pico-8 play session: no input (idle), after a click and taps of 🅾, ❎, 🅾+❎, 🅾 in the second before t = 0

[t = 2 s] idle ~2s (no d-pad/buttons)
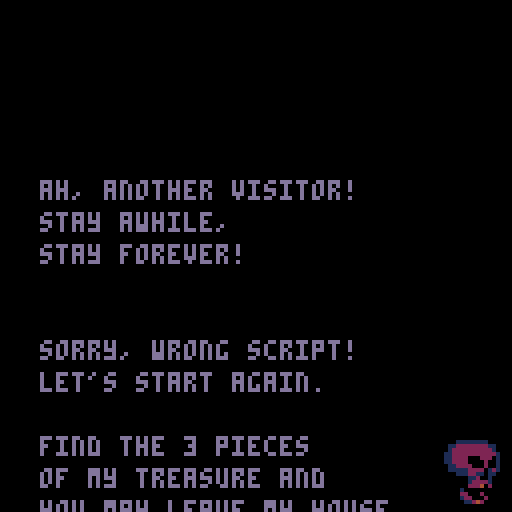
[t = 4 s] idle ~4s (no d-pad/buttons)
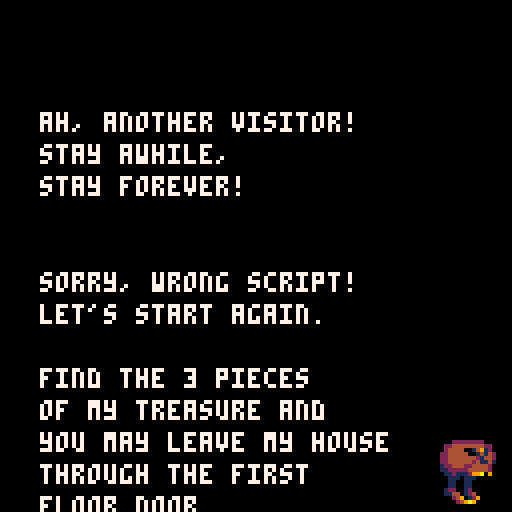
[t = 6 s] idle ~6s (no d-pad/buttons)
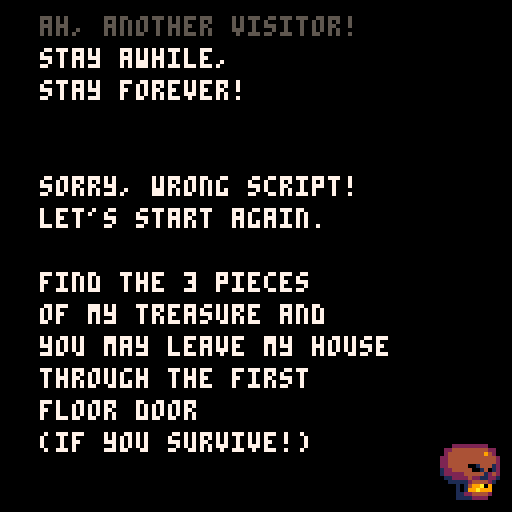
[t = 8 s] idle ~8s (no d-pad/buttons)
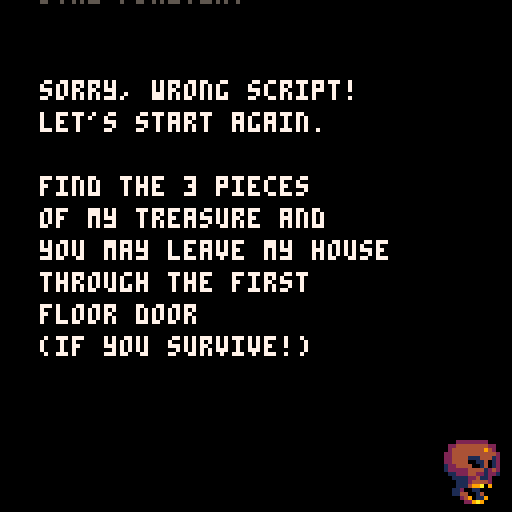

pico-8 cartridge
version 29
__lua__
-- init functions
function _init()
	carrying=0
	key=7
	trspr={t1=119,t2=120,t3=121}

	treasure={}

	player={}
	player.x=30
	player.y=30
	player.spr=4
	player.spd=0.5
	lock=15
	locks={{7,7},
			{4,13},
			{11,13},
			{8,14},
			{4,21},
			{20,13},
			{27,12},
			{23,23},
			{27,25},
			{36,13},
			{39,14},
			{36,24},
			{43,25},
			{52,13},
			{52,24}
	}
	bad_key_spots={{9,2},
					{13,2},
					{9,11},
					{13,11},
					{11,12},
					{8,7},
					{25,26},
					{29,26},
					{25,29},
					{29,29},
					{27,30},
					{36,25},
					{34,26},
					{38,26},
					{34,29},
					{38,29},
					{36,30},
					{41,26},
					{45,26},
					{41,29},
					{45,29},
					{43,30},
					{52,25},
					{50,26},
					{54,26},
					{50,29},
					{54,29},
					{52,30}
	}
	init_locks()
	init_key()
	clear_treasure()
	init_treasure()
	init_fiends()
	spider_flipper=1
	spider_flipper_states={{false,false},
							{true,false},
							{true,true},
							{false,true}
	}
	camx=0
	camy=0
	flickercols={9,9,9,9,9,10,10,10,7,7}
	safecols={9}
	matchcols=flickercols
	matchrad=10
	cmc=0
	fourframe=1
	maxdelay=16
	framedelay=maxdelay-1
	pathupdatectr=60
	fiendpaths={bat={},ghost={},spider={}}
	killer=nil
	wallflag=2
	lives=9
	matches=100
	matchlit=false
	matchlitframes=600
	if flicker == nil then
		flicker=true
		ftxt="on"
	end
	
	skspr={106,108,106,110,108,106,108,110,106,108,110}
	skspridx=0
	sksprctr=10
	skx=camx-20
	deathanim=false
 	deathframecounter=180
	
	gametime=0
	gameframes=0
	dispgametime=""
	gameend=""
	gameendcol=8
	gameendshadowcol=1

	floor=1
	floorframedelay=30
	maxfloorframedelay=30
	
	stepsfxctr=30

	introtxt={"ah, another visitor!",
				"stay awhile,",
				"stay forever!",
				" ",
				" ",
				"sorry, wrong script!",
				"let's start again.",
				" ",
				"find the 3 pieces",
				"of my treasure and",
				"you may leave my house",
				"through the first",
				"floor door",
				"(if you survive!)"
	}
	wintxt={"find the 3 piec--",
				"oh, you've done that?",
				" ",
				"well, do you want to",
				"maybe hang out awhile?",
				"i've got snacks!",
				" ",
				"no?",
				" ",
				"*sigh*",
				"no one ever wants",
				"to hang out with me."
	}
	losetxt={"you look as if",
				"you've seen a ghost!",
				" ",
				"or a bat? a spider?",
				" ",
				"in any case, i'm",
				"glad you decided",
				"to stay!",
				" ",
				"i will enjoy our",
				"eternity together!",
				" ",
				"muahahhaahahahahaha!"
	}
	itx=10
	ity=45
	ito=8
	otx=10
	oty=45
	oto=8
	fadeperc=0
	
	startoffsets={{-2,0},{0,-2},{2,0},{0,2}}
	startoffsetsidx=1
	startoffsetc=15
	_draw=draw_start
	_update60=update_start
	music(40)
end

function init_locks()
	for l in all(locks) do
		mset(l[1],l[2],lock)
	end
end

function init_fiends()
	bat={}
	bat.name="bat"
	bat.spd=1
	bat.spr=-1
	bat.vis=false
	isopen=1
	while isopen > 0 do
		kx=flr(rnd(61))+2
		ky=flr(rnd(29))+2
		isopen=fget(mget(kx,ky))
 	end
 	bat.x=kx*8
 	bat.y=ky*8

	ghost={}
	ghost.name="ghost"
	ghost.spd=1
	ghost.spr=5
	ghost.vis=false
	isopen=1
	while isopen > 0 and (abs(kx-bat.x\8) <= 8 or abs(ky-bat.y\8) <= 8) do
		kx=flr(rnd(61))+2
		ky=flr(rnd(29))+2
		isopen=fget(mget(kx,ky))
 	end
 	ghost.x=kx*8
 	ghost.y=ky*8
 	
 	spider={}
 	spider.name="spider"
 	spider.spd=1
 	spider.spr=8
 	spider.vis=false
 	isopen=1
	while isopen > 0 and ((abs(kx-bat.x\8) <= 8 or abs(ky-bat.y\8) <= 8) or (abs(kx-ghost.x\8) <= 8 or abs(ky-ghost.y\8) <= 8)) do
		kx=flr(rnd(61))+2
		ky=flr(rnd(29))+2
		isopen=fget(mget(kx,ky))
 	end
 	spider.x=kx*8
 	spider.y=ky*8
	spider.vflip=false
	spider.hflip=false
end

function clear_treasure()
	cleared=0
	for x=0,63 do
		for y=0,31 do
			tile=mget(x,y)
			if mid(118,tile,122)==tile then
				mset(x,y,0)
				cleared += 1
				if(cleared == 3) return
			end
		end
	end
end

function init_treasure(t)
	if t == nil then
		for name,spr in pairs(trspr) do
			isopen=1
			while isopen > 0 do
				kx=flr(rnd(61))+2
				ky=flr(rnd(29))+2
				isopen=fget(mget(kx,ky))
			end
			mset(kx,ky,spr)
		end
	else
		isopen=1
		while isopen > 0 do
			kx=flr(rnd(61))+2
			ky=flr(rnd(29))+2
			isopen=fget(mget(kx,ky))
		end
		mset(kx,ky,t)
	end
end

function init_key()
	if(prevkeyx != nil) mset(prevkeyx,prevkeyy,0)

	isopen=1
	while isopen > 0 do
		kx=flr(rnd(61))+2
		ky=flr(rnd(29))+2
		isopen=fget(mget(kx,ky))
		if isopen == 0 then
			for badspot in all(bad_key_spots) do
				if kx == badspot[1] and ky == badspot[2] then
					isopen = 1
					break
				end
			end
		end
 	end
 	mset(kx,ky,key)
 	prevkeyx=kx
 	prevkeyy=ky
end

-->8
-- update functions
function update_start()
	startoffsetc -= 1
	if startoffsetc == 0 then
		startoffsetsidx += 1
		if startoffsetsidx == 5 then
			startoffsetsidx = 1
		end
		startoffsetc=15
	end
	if btnp(0) or btnp(1) then
		flicker = not flicker
		if flicker then
			ftxt="on"
		else
			ftxt="off"
		end
	end
	if btnp(5) or btnp(4) then
		music(-1,500)
		_update60=update_intro_fade_in
	end
end

function update_end_fade_in()
	if fadeperc < 1 then
		fadeperc += 0.01
		if(fadeperc > 1)fadeperc=1
	else
		camx=0
		camy=0
		if lives==0 or matches==0 then
			music(40)
		else
			music(39)
		end
		_draw=draw_end
		_update60=update_end
	end
end

function update_end()
	if fadeperc > 0 then
		fadeperc -= 0.01
		if(fadeperc<0)fadeperc=0
	else
		mins=tostr(gametime\60)
		secs=tostr(gametime%60)
		if(#secs==1)secs="0"..secs
		dispgametime=mins..":"..secs
		if lives==0 or matches==0 then
			gameend="you died in the house!"
			gameendcol=8
			gameendshadowcol=1
		else
			gameend="you escaped the house!"
			gameendcol=11
			gameendshadowcol=2
		end
	end
	if btnp(5) or btnp(4) then
		music(-1,500)
		_init()
	end
end

function update_win_fade_in()
	if fadeperc < 1 then
		fadeperc += 0.01
		if(fadeperc > 1)fadeperc=1
	else
		camx=0
		camy=0
		music(10)
		_draw=draw_win
		_update60=update_win
	end
end

function update_win()
	sksprctr -= 1
	if sksprctr == 0 then
		sksprctr=10
		skspridx+=1
		if(skspridx > #skspr)skspridx=1
	end
	if fadeperc > 0 then
		fadeperc -= 0.01
		if(fadeperc<0)fadeperc=0
	else
		oty-=0.2
	end
	if oty + #wintxt*oto + 5 < camy then
		music(-1,500)
		_update60=update_end_fade_in
	end
end

function update_lose_fade_in()
	if fadeperc < 1 then
		fadeperc += 0.01
		if(fadeperc > 1)fadeperc=1
	else
		camx=0
		camy=0
		music(10)
		_draw=draw_lose
		_update60=update_lose
	end
end

function update_lose()
	sksprctr -= 1
	if sksprctr == 0 then
		sksprctr=10
		skspridx+=1
		if(skspridx > #skspr)skspridx=1
	end
	if fadeperc > 0 then
		fadeperc -= 0.01
		if(fadeperc<0)fadeperc=0
	else
		oty-=0.2
	end
	if oty + #losetxt*oto + 5 < camy then
		music(-1,500)
		_update60=update_end_fade_in
	end
end

function update_intro_fade_in()
	if fadeperc < 1 then
		fadeperc += 0.01
		if(fadeperc > 1)fadeperc=1
	else
		skspridx=0
		sksprctr=10
		music(10)
		_draw=draw_intro
		_update60=update_intro
	end
end

function update_intro()
	sksprctr -= 1
	if sksprctr == 0 then
		sksprctr=10
		skspridx+=1
		if(skspridx > #skspr)skspridx=1
	end
	if fadeperc > 0 then
		fadeperc -= 0.01
		if(fadeperc<0)fadeperc=0
	else
		ity-=0.2
	end
	if ity + #introtxt*ito + 5 < camy then
		music(-1,500)
		_update60=update_game_fade_in
	end
end

function update_game_fade_in()
	if fadeperc < 1 then
		fadeperc += 0.01
		if(fadeperc > 1)fadeperc=1
	else
		_draw=draw_game
		_update60=update_game
	end
end

function update_death()
	skx += 1
	if skx >= camx+138 then
		deathanim=false
		skx=camx-20
	end
	sksprctr -= 1
	if sksprctr == 0 then
		skspridx += 1
		if(skspridx > #skspr)skspridx=1
		sksprctr = 10
	end
	deathframecounter -= 1
	if deathframecounter == 0 then
		lives -= 1
		if lives == 0 then
			_update60 = update_lose_fade_in
		else
			if #treasure > 0 then
				init_treasure(treasure[#treasure])
				del(treasure,treasure[#treasure])
			end
			if carrying == key then
				init_key()
				carrying=0
			end
			reset_fiend(killer)
			killer=nil
			deathframecounter=180
			matchlit=false
			matchlitframes=600
			_update60 = update_game
		end
	end
end

function update_game()
	if fadeperc > 0 then
		fadeperc -= 0.01
		if(fadeperc<0)fadeperc=0
	else
		gameframes+=1
		if gameframes==60 then
			gametime+=1
			gameframes=0
		end
		if(not matchlit and matches == 0) _update60=update_lose_fade_in
		framedelay-=1
		floorframedelay-=1
		pathupdatectr-=1
		if(floorframedelay < 0)floorframedelay=0
	
		if matchlit then
			matchlitframes -= 1
			if matchlitframes <=0 then
				matchlitframes=600
				matchlit=false
			end
		end
		if framedelay==0 then
			fourframe = (fourframe+1) % 4
			framedelay=maxdelay
			spider_flipper += 1
			if(spider_flipper > 4)spider_flipper = 1
			spider.hflip=spider_flipper_states[spider_flipper][1]
			spider.vflip=spider_flipper_states[spider_flipper][2]
			move_fiend(bat)
			move_fiend(ghost)
			move_fiend(spider)
		end
		if deathcheck() then
			sfx(58)
			killer.x = player.x
			killer.y = player.y
			deathanim=true
			_update60=update_death
		end
		if(pathupdatectr <= 0)pathupdatectr=60
		bvec = vec(bat.x,bat.y,player.x,player.y)
		gvec = vec(ghost.x,ghost.y,player.x,player.y)
		svec = vec(spider.x,spider.y,player.x,player.y)

		if bvec < 30 and bvec > 0 and abs(bat.x - camx) < 128 then
			bat.spr = fourframe
			if not bat.vis then
				bat.vis=true
				sfx(53)
				matchlit=false
			end
		elseif bvec < 60 then
			bat.spr = fourframe
		else
			bat.vis=false
			bat.spr=117
		end
		
		if gvec < 30 and gvec > 0 and abs(ghost.x - camx) < 128 then
			ghost.spr=5
			if not ghost.vis then
				ghost.vis=true
				sfx(53)
				matchlit=false
			end
		elseif gvec < 60 then
			ghost.spr=5
		else
			ghost.vis=false
			ghost.spr=117
		end
	
		if svec < 30 and svec > 0 and abs(spider.x - camx) < 128 then
			spider.spr=8
			if not spider.vis then
				spider.vis=true
				sfx(53)
				matchlit=false
			end
		elseif svec < 60 then
			spider.spr=8
		else
			spider.vis=false
			spider.spr=117
		end
		
		if btn(0) then
			tile=mget((player.x-player.spd)\8,player.y\8)
			flag=fget(tile)
			if flag == 0x20 and floorframedelay <= 0 then
				floorframedelay = maxfloorframedelay
				floor -= 1
				player.x -= 120
				do_step_sound()
			elseif flag == 0x10 and floorframedelay <= 0 then
				floorframedelay = maxfloorframedelay
				floor += 1
				player.x += 136
				do_step_sound()
			elseif flag == 0x8 and matchlit then
				carrying=key
				sfx(41)
				mset((player.x-player.spd)\8,player.y\8,0)
				player.x -= player.spd
			elseif flag == 0x80 and matchlit then
				add(treasure,tile)
				sfx(41)
				mset((player.x-player.spd)\8,player.y\8,0)
				player.x -= player.spd
			elseif flag == 0x4 then
				if carrying == key then
					mset((player.x-player.spd)\8,player.y\8,0)
					player.x -= player.spd
					sfx(39)
				end
			elseif flag != 0x2 and flag != 0x40 then
				player.x -= player.spd
				do_step_sound()
			end
		elseif btn(1) then
			tile=mget((player.x+7+player.spd)\8,player.y\8)
			flag=fget(tile)
			if flag == 0x20 and floorframedelay <= 0 then
				floorframedelay = maxfloorframedelay
				floor -= 1
				player.x -= 136
				do_step_sound()
			elseif flag == 0x10 and floorframedelay <= 0 then
				floorframedelay = maxfloorframedelay
				floor += 1
				player.x += 120
				do_step_sound()
			elseif flag == 0x8 and matchlit then
				carrying=key
				sfx(41)
				mset((player.x+7+player.spd)\8,player.y\8,0)
				player.x += player.spd
			elseif flag == 0x80 and matchlit then
				add(treasure,tile)
				sfx(41)
				mset((player.x+7+player.spd)\8,player.y\8,0)
				player.x += player.spd
			elseif flag == 0x4 then
				if carrying == key then
					mset((player.x+7+player.spd)\8,player.y\8,0)
					player.x += player.spd
					sfx(39)
				end
			elseif flag == 0x40 and #treasure == 3 then
				sfx(52)
				_update60=update_win_fade_in
			elseif flag != 0x2 and flag != 0x40 then
				player.x += player.spd
				do_step_sound()
			end
		end
	
		if btn(2) then
			tile=mget(player.x\8,(player.y-player.spd)\8)
			flag=fget(tile)
			if flag == 0x20 and floorframedelay <= 0 then
				floorframedelay = maxfloorframedelay
				floor -= 1
				player.x -= 128
				player.y += 8
				do_step_sound()
			elseif flag == 0x10 and floorframedelay <= 0 then
				floorframedelay = maxfloorframedelay
				floor += 1
				player.x += 128
				player.y += 8
				do_step_sound()
			elseif flag == 0x8 and matchlit then
				carrying=key
				sfx(41)
				mset(player.x\8,(player.y-player.spd)\8,0)
				player.y -= player.spd
			elseif flag == 0x80 and matchlit then
				add(treasure,tile)
				sfx(41)
				mset(player.x\8,(player.y-player.spd)\8,0)
				player.y -= player.spd
			elseif flag == 0x4 then
				if carrying == key then
					mset(player.x\8,(player.y-player.spd)\8,0)
					player.y -= player.spd
					sfx(39)
				end
			elseif flag != 0x2 and flag != 0x40 then
				player.y -= player.spd
				do_step_sound()
			end
		elseif btn(3) then
			tile=mget(player.x\8,(player.y+7+player.spd)\8)
			flag=fget(tile)
			if flag == 0x20 and floorframedelay <= 0 then
				floorframedelay = maxfloorframedelay
				floor -= 1
				player.x -= 128
				player.y -= 8
				do_step_sound()
			elseif flag == 0x10 and floorframedelay <= 0 then
				floorframedelay = maxfloorframedelay
				floor += 1
				player.x += 128
				player.y -= 8
				do_step_sound()
			elseif flag == 0x8 and matchlit then
				carrying=key
				sfx(41)
				mset(player.x\8,(player.y+7+player.spd)\8,0)
				player.y += player.spd
			elseif flag == 0x80 and matchlit then
				add(treasure,tile)
				sfx(41)
				mset(player.x\8,(player.y+7+player.spd)\8,0)
				player.y += player.spd
			elseif flag == 0x4 then
				if carrying == key then
					mset(player.x\8,(player.y+7+player.spd)\8,0)
					player.y += player.spd
					sfx(39)
				end
			elseif flag != 0x2 and flag != 0x40 then
				player.y += player.spd
				do_step_sound()
			end
		end
		
		if(player.y > 248)player.y=248
		if(player.y < 0)player.y=0
	
		if (btnp(5) or btnp(4)) and not matchlit then
			matches -= 1
			matchlit=true
			sfx(42)
		end

		-- camadjust
		if((player.y > 214 and camy <= 214) or (player.y > 107 and camy <= 107))camy = player.y
		if((mid(107,player.y,214)==player.y and camy > player.y))camy = 108
		if(player.y <= 107)camy=0
		camx=(floor-1)*128
		skx=camx-20
		if(player.x > camx+120)player.x=camx+120

		if flicker then
			matchcols=flickercols
			matchrad=flr(rnd(2))+14
		else
			matchcols=safecols
			matchrad=15
		end
	end
end

-->8
-- draw functions
function draw_start()
	cls()
	map(64,0,0,0,16,16)
	print("apparitional",42+startoffsets[startoffsetsidx][1],76+startoffsets[startoffsetsidx][2],2)
	print("apparitional",41+startoffsets[startoffsetsidx][1],75+startoffsets[startoffsetsidx][2],11)
	print("abode",55+startoffsets[startoffsetsidx][1],86+startoffsets[startoffsetsidx][2],2)
	print("abode",54+startoffsets[startoffsetsidx][1],85+startoffsets[startoffsetsidx][2],11)
	print("match flicker: "..ftxt,33+startoffsets[startoffsetsidx][1],96+startoffsets[startoffsetsidx][2],2)
	print("match flicker: "..ftxt,32+startoffsets[startoffsetsidx][1],95+startoffsets[startoffsetsidx][2],11)
	print("❎/🅾️ to start",38+startoffsets[startoffsetsidx][1],106+startoffsets[startoffsetsidx][2],2)
	print("❎/🅾️ to start",37+startoffsets[startoffsetsidx][1],105+startoffsets[startoffsetsidx][2],11)
	if fadeperc != 0 then
		fadepal(fadeperc)
	end
end

function draw_end()
	cls()
	map(64,0,0,0,16,16)
	print("time: "..dispgametime,45,76,2)
	print("time: "..dispgametime,44,75,11)
	print("matches used: "..(100-matches),34,86,2)
	print("matches used: "..(100-matches),33,85,11)
	print("deaths: "..(9-lives),47,96,2)
	print("deaths: "..(9-lives),46,95,11)
	print(gameend,26,106,gameendshadowcol)
	print(gameend,25,105,gameendcol)
	print("❎/🅾️ to play again!",29,116,2)
	print("❎/🅾️ to play again!",28,115,11)
	if fadeperc != 0 then
		fadepal(fadeperc)
	end
end

function draw_intro()
	cls()
	for i=1,#introtxt do
		y=ity+(ito*(i-1))
		if y<camy+5 then
			c=5
		elseif y<camy+10 then
			c=6
		else
			c=7
		end
		
		print(introtxt[i],camx+itx,y,c)
	end
	spr(skspr[skspridx],110,110,2,2)
	if fadeperc != 0 then
		fadepal(fadeperc)
	end
end

function draw_win()
	cls()
	camera(camx,camy)
	for i=1,#wintxt do
		y=oty+(oto*(i-1))
		if y<camy+5 then
			c=5
		elseif y<camy+10 then
			c=6
		else
			c=7
		end
		
		print(wintxt[i],camx+otx,y,c)
	end
	spr(skspr[skspridx],110,110,2,2)
	if fadeperc != 0 then
		fadepal(fadeperc)
	end
end

function draw_lose()
	cls()
	camera(camx,camy)
	for i=1,#losetxt do
		y=oty+(oto*(i-1))
		if y<camy+5 then
			c=5
		elseif y<camy+10 then
			c=6
		else
			c=7
		end
		
		print(losetxt[i],camx+otx,y,c)
	end
	spr(skspr[skspridx],110,110,2,2)
	if fadeperc != 0 then
		fadepal(fadeperc)
	end
end

function draw_game()
	cls()
	camera(camx,camy)
	if matchlit then
		circfill(player.x+4,player.y+3,matchrad,matchcols[flr(rnd(#matchcols)+1)])
		circmap(player.x+4,player.y+3,matchrad+5)
	end
	spr(player.spr,player.x,player.y)
	spr(bat.spr,bat.x,bat.y)
	spr(ghost.spr,ghost.x,ghost.y)
	spr(spider.spr,spider.x,spider.y,1,1,spider.hflip,spider.vflip)
	rectfill(camx,camy+108,camx+127,camy+127,1)
	rect(camx,camy+108,camx+127,camy+127,13)
	spr(105,camx+2,camy+110)
	print(":"..matches,camx+11,camy+112)
	spr(player.spr,camx+60,camy+110)
	print(":"..lives,camx+69,camy+112)
	spr(118,camx+60,camy+119)
	print(":",camx+69,camy+121)
	for i=1,#treasure do
		spr(treasure[i],camx+73+((i-1)*8),camy+119)
	end
	spr(11,camx+108,camy+110)
	print(":"..floor,camx+117,camy+112)
	if(carrying==key)spr(key,camx+2,camy+119)
	if(deathanim)spr(skspr[skspridx],skx,player.y,2,2)
	if fadeperc != 0 then
		fadepal(fadeperc)
	end
end

-->8
-- utility functions
function reset_fiend(fiend)
	if fiend != nil then
		isopen=1
		-- make sure the fiend doesn't respawn too close
		-- to the player - that's just rude!
		while isopen > 0 or abs(kx*8-player.x) < 32 or abs(ky*8-player.y) < 32 do
			kx=flr(rnd(61))+2
			ky=flr(rnd(29))+2
			isopen=fget(mget(kx,ky))
		end
		fiend.x=kx*8
		fiend.y=ky*8
 	end
end

function vec(x1,y1,x2,y2)
	-- dividing by 10 to avoid bad overflow math
	d1=(x2-x1)/10
	d2=(y2-y1)/10
	
	-- multiplying by 10 again to bring it on home
	return sqrt((d1^2) + (d2^2)) * 10
end

function nonpath_move(fiend)
	xdir=(player.x - fiend.x)\abs(player.x - fiend.x)
	ydir=(player.y - fiend.y)\abs(player.y - fiend.y)
	xmove = flr(rnd(2)) * xdir * 8
	ymove = flr(rnd(2)) * ydir * 8
	-- check for objects
	flag=fget(mget((fiend.x+xmove)\8,(fiend.y+ymove)\8))
	if flag == 0 then 
		-- empty space
		fiend.x += xmove
		fiend.y += ymove
	elseif flag == 0x10 then
		-- stairwell up, increase x by 128
		fiend.x += 128
		fiend.y += ymove
	elseif flag == 0x20 then
		-- stairwell down, decrease x by 128
		fiend.x -= 128
		fiend.y += ymove
	end
end

function move_fiend(fiend)
	-- pathupdatectr starts at 60, so clear the path every second
	if(pathupdatectr <= 0) fiendpaths[fiend.name]={}
	
	relpos=abs(fiend.x-camx)
	if relpos >= 128 or relpos < 0 then
		-- the fiend is on a different floor, do not chase player, just wander
		nonpath_move(fiend)
	else
		-- the fiend is on the same floor, is it already moving toward player?
		if #fiendpaths[fiend.name] == 0 then
			path=findplayer({fiend.x\8,fiend.y\8},{player.x\8,player.y\8})
			if #path==0 then
				nonpath_move(fiend)
			else
				fiendpaths[fiend.name]=path
			end
		else
			fiendpath=fiendpaths[fiend.name]
			fiend.x=fiendpath[1][1]*8
			fiend.y=fiendpath[1][2]*8
			del(fiendpath,fiendpath[1])		
		end
	end

	-- check for the need to wrap
	if(fiend.y > 280)fiend.y=16
	if(fiend.y < -10)fiend.y=232
	if(fiend.x > 520)fiend.x=16
	if(fiend.x < -10)fiend.x=480
end

function deathcheck()
	-- check bat
	killer=bat
	if((mid(player.x,bat.x,player.x+7) == bat.x or mid(player.x,bat.x+7,player.x+7) == bat.x+7) and (mid(player.y,bat.y,player.y+7) == bat.y or mid(player.y,bat.y+7,player.y+7)==bat.y+7)) return true
	-- check ghost
	killer=ghost
	if((mid(player.x,ghost.x,player.x+7) == ghost.x  or mid(player.x,ghost.x+7,player.x+7) == ghost.x+7) and (mid(player.y,ghost.y,player.y+7) == ghost.y or mid(player.y,ghost.y+7,player.y+7)==ghost.y+7)) return true
	-- check spider
	killer=spider
	if((mid(player.x,spider.x,player.x+7) == spider.x  or mid(player.x,spider.x+7,player.x+7) == spider.x+7) and (mid(player.y,spider.y,player.y+7) == spider.y or mid(player.y,spider.y+7,player.y+7)==spider.y+7)) return true

	killer=nil
	return false
end

function do_step_sound()
	stepsfxctr -= 1
	if stepsfxctr == 0 then 
		stepsfxctr=30
		sfx(0)
	end
end

-->8
-- a* pathfinder
-- lightly adapted from https://www.lexaloffle.com/bbs/?tid=3131
-- by @richy486
-- mostly changed to move code from _init() into findplayer()
function findplayer(_mobpos,_playerpos)
 frontier = {}
 insert(frontier, _mobpos, 0)
 came_from = {}
 came_from[vectoindex(_mobpos)] = nil
 cost_so_far = {}
 cost_so_far[vectoindex(_mobpos)] = 0

 while (#frontier > 0 and #frontier < 1000) do
  current = popend(frontier)

  if vectoindex(current) == vectoindex(_playerpos) then
   break
  end

  local neighbours = getneighbours(current)
  for next in all(neighbours) do
   local nextindex = vectoindex(next)
  
   local new_cost = cost_so_far[vectoindex(current)]  + 1 -- add extra costs here

   if (cost_so_far[nextindex] == nil) or (new_cost < cost_so_far[nextindex]) then
    cost_so_far[nextindex] = new_cost
    local priority = new_cost + heuristic(_playerpos, next)
    insert(frontier, next, priority)
    
    came_from[nextindex] = current
   end 
  end
 end

 current = came_from[vectoindex(_playerpos)]
 path = {}
 if current == nil then
 	return path
 end
 local cindex = vectoindex(current)
 local sindex = vectoindex(_mobpos)

 while cindex != sindex do
  add(path, current)
  current = came_from[cindex]
  if current == nil then
	reverse(path)
  	return path
  end
  cindex = vectoindex(current)
 end

 if(#path == 0) return path
 reverse(path)
 if abs(path[#path][1] - _playerpos[1]) <= 1 and abs(path[#path][2] - _playerpos[2]) <= 1 then
 	add(path,_playerpos)
 end 

 return path
end

-- manhattan distance on a square grid
function heuristic(a, b)
 return abs(a[1] - b[1]) + abs(a[2] - b[2])
end

-- find all existing neighbours of a position that are not walls
function getneighbours(pos)
 local neighbours={}
 local x = pos[1]
 local y = pos[2]
 if x > 0 and (fget(mget(x-1,y)) != wallflag) then
  add(neighbours,{x-1,y})
 end
 if x < 15 and (fget(mget(x+1,y)) != wallflag) then
  add(neighbours,{x+1,y})
 end
 if y > 0 and (fget(mget(x,y-1)) != wallflag) then
  add(neighbours,{x,y-1})
 end
 if y < 15 and (fget(mget(x,y+1)) != wallflag) then
  add(neighbours,{x,y+1})
 end

 -- for making diagonals
 if (x+y) % 2 == 0 then
  reverse(neighbours)
 end
 return neighbours
end

-- insert into start of table
function insert(t, val)
 for i=(#t+1),2,-1 do
  t[i] = t[i-1]
 end
 t[1] = val
end

-- insert into table and sort by priority
function insert(t, val, p)
 if #t >= 1 then
  add(t, {})
  for i=(#t),2,-1 do
   
   local next = t[i-1]
   if p < next[2] then
    t[i] = {val, p}
    return
   else
    t[i] = next
   end
  end
  t[1] = {val, p}
 else
  add(t, {val, p}) 
 end
end

-- pop the last element off a table
function popend(t)
 local top = t[#t]
 del(t,t[#t])
 return top[1]
end

function reverse(t)
 for i=1,(#t/2) do
  local temp = t[i]
  local oppindex = #t-(i-1)
  t[i] = t[oppindex]
  t[oppindex] = temp
 end
end

-- translate a 2d x,y coordinate to a 1d index and back again
function vectoindex(vec)
 return maptoindex(vec[1],vec[2])
end
function maptoindex(x, y)
 return ((x+1) * 16) + y
end
function indextomap(index)
 local x = (index-1)/16
 local y = index - (x*w)
 return {x,y}
end
-->8
--circmap
--by @cubee 
--from https://www.lexaloffle.com/bbs/?tid=38881
function circmap(x,y,r)
 for y2=-r,r do
  x2=sqrt(abs(y2*y2-r*r))
  tline(x-x2,y+y2,x+x2,y+y2,(x-x2)/8,(y+y2)/8)
 end
end
-->8
--fade
--by @krystman
--from https://www.lexaloffle.com/bbs/?tid=31484
function fadepal(_perc)
 -- 0 means normal
 -- 1 is completely black
 
 local p=flr(mid(0,_perc,1)*100)
 
 -- these are helper variables
 local kmax,col,dpal,j,k
 dpal={0,1,1,2,1,13,6,
          4,4,9,3,13,1}
 
 -- now we go trough all colors
 for j=1,13 do
  --grab the current color
  col = j
  
  --now calculate how many
  --times we want to fade the
  --color.
  kmax=(p+(j*1.46))/22  
  for k=1,kmax do
   col=dpal[col]
  end
  
  --finally, we change the
  --palette
  pal(j,col,1)
 end
end
__gfx__
0000000000000000000000000000000000dddd0000777700007777000007a900750705600000000094000049000000076776d776500000005666666500766500
220000220000000000000000000000000d7cc7d00766667000066670000a00005656565001111000945444490000007676675665650000006666666607500650
02200220200202020002020000000000d70cc07d71166117a0776657000aa9000577750011111100945555490000076676675665665000006000000606500650
00220200200828020008280000220200d77cc77d712662177a666666000a00007677666010010110940000490000766676675665666500006000000676666665
00082800022222200022220002282820dccccccd066116606d666666000a00000576650001111110940000490007666676675665666650006000000676616665
00022200002222000220022020022002dcc11ccd05666650d0566115007aa9005656565011111111945444490076666676675665666665006000000676616665
000000000000000022000022200000020dccccd0006116000006665000a00a007506056000000001945555490766666676675665666666506000000676666665
0000000000000000000000000000000000dddd000056650000665000009aa9000000000000000000940000497666666665521556666666650000000065555555
33333333333333333333333333333333333333333333333333333333333333331111111111111111111111111111111111111111111111111111111111111111
33d553333533dd53313335ddddddd55335dddd3dddddd53333555551313331531151555555555511115555555555551111555555555555511555555555555511
13ddd331153dd51115533ddddddddd511ddddd5ddddddd3113dddd55353535511555555dddd5d55115dddddd55ddd551155ddddddddd5d5115dddd5dddddd551
15dddd511d5ddd511dd35ddddddddd511ddddd5ddddddd5115ddddd55d353d511555d55dddd5dd511d5ddddd5ddddd5115d5ddddddd5555115555d5ddddd5d51
1ddddd511dd5d5511d55dddddddddd511ddddd5ddddddd511dddddd5dd3d5d5115d5dd5ddddddd511dd5dd555ddddd5115dd5ddddd5511111111555ddd55dd51
15dddd5115dd5d511555dddddddddd5115555555d51155501ddddd5ddd5ddd5115dddddddddddd511dd5d5dd5ddddd5115ddd55dd51100000000115dd55d5551
155555511555555115555ddddddddd511dd155555d15dd511ddddd55dddddd5115d5dd5ddddddd511ddd5dddd5dddd5115ddd515510000000000001551dddd51
01111110011111101dddd5ddddddd5511dd55ddddd5d5d5115ddd5d5dd5ddd5115dddddd5ddddd511ddd5dddd515551015555551100000000000000115555551
33333333333333331dddddddddd55d511d555555555ddd511d5d55dd5ddddd511ddddd5d5ddddd5115ddd555515ddd5111111111000011110111111011111111
35dddd51355d33531ddddddddd55dd51155d5d555ddddd511dd51155555dd5511d5ddddd5d5d5d511ddd5ddd55dddd5115dddd51000111111000100115dddd51
1dd11d5115dd5351011d5d5dd5dd5d5115d5ddd5d5d5dd51015555d5ddd5555115d5dd5d55dddd5115d5ddddd55555511ddddd5100110111100001011dddd551
1d15515115d5d5511551d5d515ddd551015d5d5d15155551155d5d5d5ddd555115555d55555d5d5115555d5d5d5ddd511ddddd5101100011100000111d5ddd51
1d55555115dddd511555551155d5d5511555d5d15555555115d555d5d5d5555115d5d55555d5555115d5d5d5555dd5511ddddd51011001101100000115dddd51
15d5d55115dd5551151555555d5d5551115555555dd5d551155555555555515115555555155555511555555d5555555115dddd51011111001110000115dddd51
15555551155555511151155555555511111155555555551111515111555551111155551515555511115551555115551115555551111110001011000115555551
01111110011111100111111111111110011111111111111001111111111111100111111111111110011111111111111011111111110000001111111111111111
11111111111111111111111111111111011111111111111070000000000011110101000000100010d115551ddddddddddddddddd0dddddddddddddddddddddd0
11515313313313111000000010111111100000000000000170000000000010010101000000100010d11555111111111111111111d11111111111111111111115
11513313313515111000000001011111100000000000b33170000000011110010010100001000100d11555511111111111111111d11111111111111111111115
11313313313513111000000010111011100000000000333170000000010010010001010010001000d11555515555555155555551d11555515555555155555515
1131331531311131100000000101100b100000000333333170000013110010010000111100010110d11555515555555155555551d11555515555555155555515
11313513513135311000000010111013100000000310333170000030010010010011000111100110d11555515555555155555551d11555515555555155555515
11513315313111311000000001011003100000131301333170033311010010010111000000000010d11555111111111115555511d11555111111111115555515
11313513513313111000000010111111100000300310333170031030010010010100000000000000d11111115555555511111115d11111115555555511111115
113133135133131110000000010110111001111013013331b333011101001001007aaa00000a0000d115551500000000d1155515d115551501dddd10d1155515
11b31313515111311000000010111003100100300310333133331030010011110a999aa000079000d115551500000000d1155515d11555151d555551d1155515
11111313513135311000000011011013111100101301333133330111010011110a9aaa90000a9000d115551500000000d1155515d1155515dd0000d5d1155515
11111315515111311000000000111003100100300310333133331030011111110a9aaaa000099000d115551500000000d1155515d1155515d50000d5d1155515
11313515513515111000000000011111100100101301333133330111011111110a9aaa90000a9000d115551500000000d1155515d1155515d50000d5d1155515
11515513515515111000000000000111100100300310333133331011111111110a9aaa9000099000d115551500000000d1155515d115551515dddd51d1155515
115155155155151110000000000000011001001013013331333101111111111109aaaa9000099000d115551500000000d1155515d115551511555d11d1155515
01111111111111100111111111111110011111111111111033311111111111110099990000009000d111111500000000d1111115d111111510111100d1111115
00011111000000001111111101000010000000dddd000000011110000000000000000111b3000111d1155515ddddddddd1111115d1155515ddddddddd1155515
0001111100000000100000010100001000007b1111dd00001000000000d500000000013155300131111555111111111111155515d11555111111111111155515
00011111111111001111111101000010000b11111111d00001100050005500110003311105533111111555511111111111555515d11555511111111111155515
0001111111111100010000100100001000d1113315111d0000000051155100000005515100555151555555515555555155555515d11555515555555155555515
0000000011111100011111100100001000d1151331531d0000005150055110000035515100055151555555515555555155555515d11555515555555155555515
111110000000000001000010010000100d1d31513315d1d000015050551001500355515100055151555555515555555155555515d11555515555555155555115
111110000000111101000010010000100d15dd1513db115000d050505510055db550015100000151111111111111111111555515d11111111111111111111115
0000000000001111010000100100001001d111dddd11151005005055510555d15500001100000011555555555555555551555515155555555555555555555551
11111111111111110000001111111111011111110000020000020000000002000020000000000000000022222222000000022222222000000000000000000000
15555551100011010001111115555551115551150000220000020000000002000020000009009090002244444444220002244444444220000002222222220000
15dddd51100001110011111015dddd511555555500222120002120000000022000220000008aa800002444444449420002444400149120000224444444442200
15dddd51100000110110011015ddddd1155dd5550022122000212200002002200222200009a77a00022444444444442022444440014142000244444444494200
15ddd5d1110000011100011015ddddd115ddd5d50221122002112120002021200212200000a77a90022444411144412022444444421442002244444444444420
155dddd1101000011110110015ddddd11555555d21112212211122120222212021122000008aa800022444400114012022444444241141002244444444444420
15dddd51100100011111100015dddd5115dddd552111111221111112021211122112122009090090012244440014012012244422444420002244444001444120
1111111101111110111100001111111115ddd5150111111001111110221121111121111200000000012222244441242011222224444420001224444400140120
155555511000000000000001155555510155515d00000000009999000007700000070000a7a9999900112224422122100112111299a090001222224444412420
15dddd155100000000000015515ddd5115dddd5d000000000944449000766700007a900004a99440000111122411200000111011100000000112222422112210
1555d55dd51100000000115dd55ddd5115ddddd500000000944444490007700007aaa90009799940000011124444200000110011000000000011111244442100
15dd55ddd5551111111155ddddd5dd5115ddddd500000000999aa9990766667007aaa90009a999900000111499a0900000110011000000000000101499a09000
15d5ddddd5d5555115555ddddddd5d5115ddddd500000000955aa559765555670a999900099a994000011200110000000122001200000000000010199a999000
155dddddd5dddd5115d5ddddddddd551155ddd550000000095444449650000567556559000999400000114400140000001144012400000000000112244442000
11555555555555511555555555555511115555550000000095444449565005650aaaa900000a9000000002490119000000024901290000000000111122220000
11111111111111111111111111111111111111110000000099999999056776500000000007a99940000000229a9000000000249a900000000000000000000000
00000000000000000000000000000000000000000000000000000000000000000000000000000000000000000000000000000000000000000000000000000000
00000000000000000000000000000000000000000000000000000000000000000000000000000000000000000000000000000000000000000000000000000000
00000000000000000000000000000000000000000000000000000000000000000000000000000000000000000000000000000000000000000000000000000000
00000000000000000000000000000000000000000000000000000000000000000000000000000000000000000000000000000000000000000000000000000000
00000000000000000000000000000000000000000000000000000000000000000000000000000000000000000000000000000000000000000000000000000000
00000000000000000000000000000000000000000000000000000000000000000000000000000000000000000000000000000000000000000000000000000000
00000000000000000000000000000000000000000000000000000000000000000000000000000000000000000000000000000000000000000000000000000000
00000000000000000000000000000000000000000000000000000000000000000000000000000000000000000000000000000000000000000000000000000000
00000000000000000000000000000000000000000000000000000000000000000000000000000000000000000000000000000000000000000000000000000000
00000000000000000000000000000000000000000000000000000000000000000000000000000000000000000000000000000000000000000000000000000000
00000000000000000000000000000000000000000000000000000000000000000000000000000000000000000000000000000000000000000000000000000000
00000000000000000000000000000000000000000000000000000000000000000000000000000000000000000000000000000000000000000000000000000000
00000000000000000000000000000000000000000000000000000000000000000000000000000000000000000000000000000000000000000000000000000000
00000000000000000000000000000000000000000000000000000000000000000000000000000000000000000000000000000000000000000000000000000000
00000000000000000000000000000000000000000000000000000000000000000000000000000000000000000000000000000000000000000000000000000000
00000000000000000000000000000000000000000000000000000000000000000000000000000000000000000000000000000000000000000000000000000000
00000000000000000000000000000000000000000000000000000000000000000000000000000000000000000000000000000000000000000000000000000000
00000000000000000000000000000000000000000000000000000000000000000000000000000000000000000000000000000000000000000000000000000000
00000000000000000000000000000000000000000000000000000000000000000000000000000000000000000000000000000000000000000000000000000000
00000000000000000000000000000000000000000000000000000000000000000000000000000000000000000000000000000000000000000000000000000000
00000000000000000000000000000000000000000000000000000000000000000000000000000000000000000000000000000000000000000000000000000000
00000000000000000000000000000000000000000000000000000000000000000000000000000000000000000000000000000000000000000000000000000000
00000000000000000000000000000000000000000000000000000000000000000000000000000000000000000000000000000000000000000000000000000000
00000000000000000000000000000000000000000000000000000000000000000000000000000000000000000000000000000000000000000000000000000000
00000000000000000000000000000000000000000000000000000000000000000000000000000000000000000000000000000000000000000000000000000000
00000000000000000000000000000000000000000000000000000000000000000000000000000000000000000000000000000000000000000000000000000000
00000000000000000000000000000000000000000000000000000000000000000000000000000000000000000000000000000000000000000000000000000000
00000000000000000000000000000000000000000000000000000000000000000000000000000000000000000000000000000000000000000000000000000000
00000000000000000000000000000000000000000000000000000000000000000000000000000000000000000000000000000000000000000000000000000000
00000000000000000000000000000000000000000000000000000000000000000000000000000000000000000000000000000000000000000000000000000000
00000000000000000000000000000000000000000000000000000000000000000000000000000000000000000000000000000000000000000000000000000000
00000000000000000000000000000000000000000000000000000000000000000000000000000000000000000000000000000000000000000000000000000000
00000000000000000000000000000000000000000000000000000000000000000000000000000000000000000000000000000000000000000000000000000000
00000000000000000000000000000000000000000000000000000000000000000000000000000000000000000000000000000000000000000000000000000000
00000000000000000000000000000000000000000000000000000000000000000000000000000000000000000000000000000000000000000000000000000000
00000000000000000000000000000000000000000000000000000000000000000000000000000000000000000000000000000000000000000000000000000000
00000000000000000000000000000000000000000000000000000000000000000000000000000000000000000000000000000000000000000000000000000000
00000000000000000000000000000000000000000000000000000000000000000000000000000000000000000000000000000000000000000000000000000000
00000000000000000000000000000000000000000000000000000000000000000000000000000000000000000000000000000000000000000000000000000000
00000000000000000000000000000000000000000000000000000000000000000000000000000000000000000000000000000000000000000000000000000000
00000000000000000000000000000000000000000000000000000000000000000000000000000000000000000000000000000000000000000000000000000000
00000000000000000000000000000000000000000000000000000000000000000000000000000000000000000000000000000000000000000000000000000000
00000000000000000000000000000000000000000000000000000000000000000000000000000000000000000000000000000000000000000000000000000000
00000000000000000000000000000000000000000000000000000000000000000000000000000000000000000000000000000000000000000000000000000000
00000000000000000000000000000000000000000000000000000000000000000000000000000000000000000000000000000000000000000000000000000000
00000000000000000000000000000000000000000000000000000000000000000000000000000000000000000000000000000000000000000000000000000000
00000000000000000000000000000000000000000000000000000000000000000000000000000000000000000000000000000000000000000000000000000000
00000000000000000000000000000000000000000000000000000000000000000000000000000000000000000000000000000000000000000000000000000000
00000000000000000000000000000000000000000000000000000000000000000000000000000000000000000000000000000000000000000000000000000000
00000000000000000000000000000000000000000000000000000000000000000000000000000000000000000000000000000000000000000000000000000000
00000000000000000000000000000000000000000000000000000000000000000000000000000000000000000000000000000000000000000000000000000000
00000000000000000000000000000000000000000000000000000000000000000000000000000000000000000000000000000000000000000000000000000000
00000000000000000000000000000000000000000000000000000000000000000000000000000000000000000000000000000000000000000000000000000000
00000000000000000000000000000000000000000000000000000000000000000000000000000000000000000000000000000000000000000000000000000000
00000000000000000000000000000000000000000000000000000000000000000000000000000000000000000000000000000000000000000000000000000000
00000000000000000000000000000000000000000000000000000000000000000000000000000000000000000000000000000000000000000000000000000000
00000000000000000000000000000000000000000000000000000000000000000000000000000000000000000000000000000000000000000000000000000000
00000000000000000000000000000000000000000000000000000000000000000000000000000000000000000000000000000000000000000000000000000000
00000000000000000000000000000000000000000000000000000000000000000000000000000000000000000000000000000000000000000000000000000000
00000000000000000000000000000000000000000000000000000000000000000000000000000000000000000000000000000000000000000000000000000000
00000000000000000000000000000000000000000000000000000000000000000000000000000000000000000000000000000000000000000000000000000000
00000000000000000000000000000000000000000000000000000000000000000000000000000000000000000000000000000000000000000000000000000000
00000000000000000000000000000000000000000000000000000000000000000000000000000000000000000000000000000000000000000000000000000000
00000000000000000000000000000000000000000000000000000000000000000000000000000000000000000000000000000000000000000000000000000000
__gff__
0000000000000008000000104020000400000000000202020000020202000002000000000002020200000202020101020000000000000000000000000000000000000000000002000000000000020202000002000000020000000000000202020201020202000000000000000000000002000002020000808080000000000000
0000000000000000000000000000000000000000000000000000000000000000000000000000000000000000000000000000000000000000000000000000000000000000000000000000000000000000000000000000000000000000000000000000000000000000000000000000000000000000000000000000000000000000
__map__
1a1b1b1b0b1b1b1a1b1b1b1b1b1b1a1b151617170d1717151617170b17171516464646460b4646464646460d464646464d4e4f4f0d4f4f4d4e4f4f4f4f4f4d4e00000000000000000000000000000000000000000000000000000000000000000000000000000000000000000000000000000000000000000000000000000000
2a2b2b2b002b2b2a2b2b2b2b2b2b2a2b25262727002727252627270027272526565656560056565656565600565656565d5e5f5f005f5f5d5e5f5f5f5f5f5d5e0000656667686566676865666768fd00000000000000000000000000000000000000000000000000000000000000000000000000000000000000000000000000
1a1b00000000001a1b00000000001a1b15160000000000151600000000001516464600000000005252000000000046464d4e00000000004d4e00000000004d4e52523333333333333333333333335252520000000000000000000000000000000000000000000000000000000000000000000000000000000000000000000000
2a2b00000000002a2b00000000002a2b25260000000000252600000000002526565600000000006262000000000056565d5e00000000005d5e00000000005d5e52523031303130313031303130315252620000000000000000000000000000000000000000000000000000000000000000000000000000000000000000000000
1a1b00000000001a1b00000000001a1b15160000000000151600000000001516464600000000005252000000000046464d4e00000000004d4e00000000004d4e5252181918191a1b1a1b181918195252520000000000000000000000000000000000000000000000000000000000000000000000000000000000000000000000
2a2b00000000002a2b00000000002a2b25260000000000252600000000002526565600000000006262000000000056565d5e00000000005d5e00000000005d5e5252282928292a2b2a2b282928295252620000000000000000000000000000000000000000000000000000000000000000000000000000000000000000000000
1a1b00000000002a2b00000000001a1b15160000000000000000000000001516464600000000000000000000000046464d4e0000000000000000000000004d4e52521a1b1a1b1c1d1e1f1a1b1a1b5252520000000000000000000000000000000000000000000000000000000000000000000000000000000000000000000000
2a2b00000000000f0000000000002a2b25260000000000000000000000002526565600000000000000000000000056565d5e0000000000000000000000005d5e52522a2b2a2b2c0c0c2f2a2b2a2b5252620000000000000000000000000000000000000000000000000000000000000000000000000000000000000000000000
1a1b00000000001a1b00000000001a1b15160000000000151600000000001516464600000000005252000000000046464d4e00000000004d4e00000000004d4e00000000000000000000000000000000000000000000000000000000000000000000000000000000000000000000000000000000000000000000000000000000
2a2b00000000002a2b00000000002a2b25260000000000252600000000002526565600000000006262000000000056565d5e00000000005d5e00000000005d5e00000000000000000000000000000000000000000000000000000000000000000000000000000000000000000000000000000000000000000000000000000000
1a1b00000000001a1b00000000001a1b15160000000000151600000000001516464600000000005252000000000046464d4e00000000004d4e00000000004d4e00000000000000000000000000000000000000000000000000000000000000000000000000000000000000000000000000000000000000000000000000000000
2a2b00000000002a2b00000000002a2b25260000000000252600000000002526565600000000006262000000000056565d5e00000000005d5e00000000005d5e00000000000000000000000000000000000000000000000000000000000000000000000000000000000000000000000000000000000000000000000000000000
1a1b1a1b001a1b1a1b1a1b001a1b1a1b15161516001516151615160f15161516464646460046465252460000004646464d4e4f4f004f4f4d4e4f0000004f4d4e00000000000000000000000000000000000000000000000000000000000000000000000000000000000000000000000000000000000000000000000000000000
2a2b2a2b0f2a2b2a2b2a2b0f2a2b2a2b252625260f2526252625260025262526565656560f56566262560000005656565d5e5f5f0f5f5f5d5e5f0000005f5d5e00000000000000000000000000000000000000000000000000000000000000000000000000000000000000000000000000000000000000000000000000000000
0b000000000000000f00000000000c0c0d00000000000000000000000000000b0b0000000000000f000000000000000d0d000000000000000000000000004d4e00000000000000000000000000000000000000000000000000000000000000000000000000000000000000000000000000000000000000000000000000000000
2a2b00000000002a2b00000000000c0c2a2b0000000000000000000000002526565600000000006262000000000056565d5e0000000000000000000000005d5e00000000000000000000000000000000000000000000000000000000000000000000000000000000000000000000000000000000000000000000000000000000
1a1b00000000001a1b00000000001a1b15160000000000151600000000001516464600000000005252000000000046464d4e00000000004d4e00000000004d4e00000000000000000000000000000000000000000000000000000000000000000000000000000000000000000000000000000000000000000000000000000000
2a2b00000000002a2b00000000002a2b25260000000000252600000000002526565600000000006262000000000056565d5e00000000005d5e00000000005d5e00000000000000000000000000000000000000000000000000000000000000000000000000000000000000000000000000000000000000000000000000000000
1a1b00000000001a1b00000000001a1b15160000000000151600000000001516464600000000005252000000000046464d4e00000000004d4e00000000004d4e00000000000000000000000000000000000000000000000000000000000000000000000000000000000000000000000000000000000000000000000000000000
2a2b00000000002a2b00000000002a2b25260000000000252600000000002526565600000000006262000000000056565d5e00000000005d5e00000000005d5e00000000000000000000000000000000000000000000000000000000000000000000000000000000000000000000000000000000000000000000000000000000
1a1b1a1b001a1b1a1b1b0000001b1a1b15161500000015151615000000151516464646000000465252460000004646464d4e4f0000004f4d4e4f0000004f4d4e00000000000000000000000000000000000000000000000000000000000000000000000000000000000000000000000000000000000000000000000000000000
2a2b2a2b0f2a2b2a2b2b0000002b2a2b25262500000025252625000000252526565656000000566262560000005656565d5e5f0000005f5d5e5f0000005f5d5e00000000000000000000000000000000000000000000000000000000000000000000000000000000000000000000000000000000000000000000000000000000
1a1b0000000000000000000000001a1b15160000000000252600000000001516464600000000000000000000000046464d4e0000000000000000000000004d4e00000000000000000000000000000000000000000000000000000000000000000000000000000000000000000000000000000000000000000000000000000000
2a2b0000000000000000000000002a2b252600000000000f0000000000002526565300000000000000000000000056565d5e0000000000000000000000005d5e00000000000000000000000000000000000000000000000000000000000000000000000000000000000000000000000000000000000000000000000000000000
1a1b1b0000001b1a1b1b0000001b1a1b15161500000015151615160015161516464646460f46465252464600464646464d4e4f4f0f4f4f4d4e4f0000004f4d4e00000000000000000000000000000000000000000000000000000000000000000000000000000000000000000000000000000000000000000000000000000000
2a2b2b0000002b2a2b2b0000002b2a2b25262500000025252625260f2526252656565656005656626256560f565656565d5e5f5f005f5f5d5e5f0000005f5d5e00000000000000000000000000000000000000000000000000000000000000000000000000000000000000000000000000000000000000000000000000000000
1a1b00000000001a1b00000000001a1b15160000000000151600000000001516464600000000005252000000000046464d4e00000000004d4e00000000004d4e00000000000000000000000000000000000000000000000000000000000000000000000000000000000000000000000000000000000000000000000000000000
2a2b00000000002a2b00000000002a2b25260000000000252600000000002526565600000000006262000000000056565d5e00000000005d5e00000000005d5e00000000000000000000000000000000000000000000000000000000000000000000000000000000000000000000000000000000000000000000000000000000
1a1b00000000001a1b00000000001a1b15160000000000151600000000001516464600000000005252000000000046464d4e00000000004d4e00000000004d4e00000000000000000000000000000000000000000000000000000000000000000000000000000000000000000000000000000000000000000000000000000000
2a2b00000000002a2b00000000002a2b25260000000000252600000000002526565600000000006262000000000056565d5e00000000005d5e00000000005d5e00000000000000000000000000000000000000000000000000000000000000000000000000000000000000000000000000000000000000000000000000000000
1a1b1b1b001b1b1a1b1b1b1b1b1b1a1b15161717001717151617170017171516464646460046464646464600464646464d4e4f4f004f4f4d4e4f4f4f4f4f4d4e00000000000000000000000000000000000000000000000000000000000000000000000000000000000000000000000000000000000000000000000000000000
2a2b2b2b0b2b2b2a2b2b2b2b2b2b2a2b252627270d2727252627270b27272526565656560b5656565656560d565656565d5e5f5f0d5f5f5d5e5f5f5f5f5f5d5e00000000000000000000000000000000000000000000000000000000000000000000000000000000000000000000000000000000000000000000000000000000
